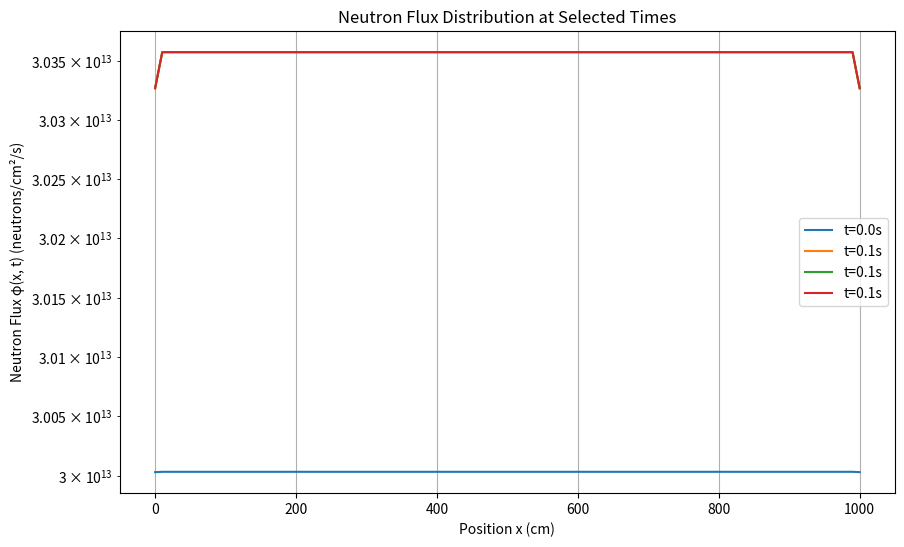
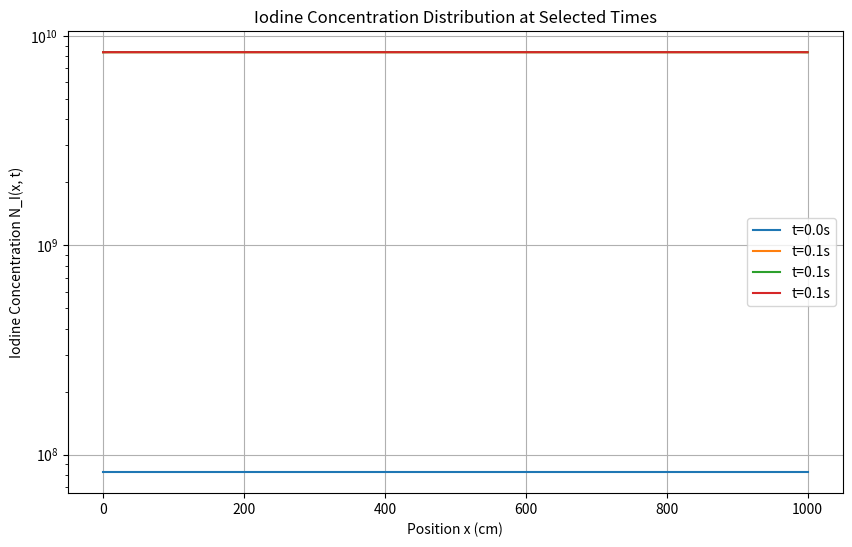
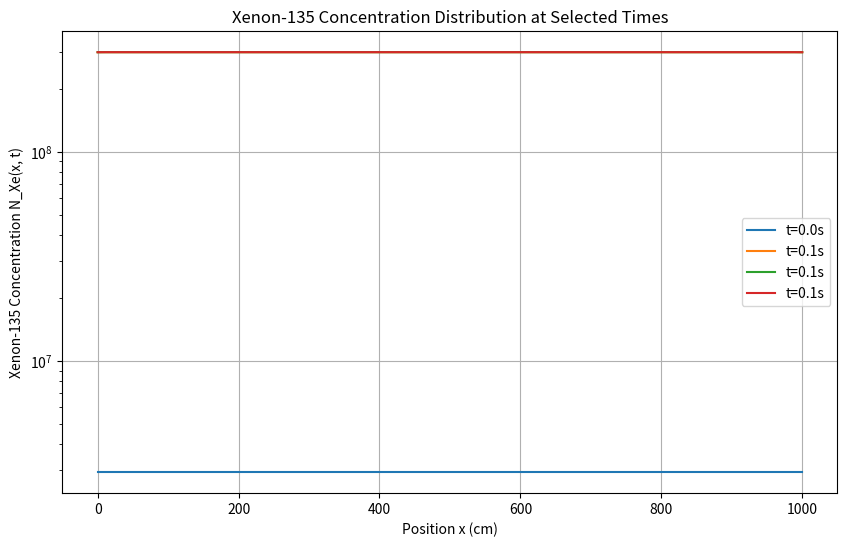
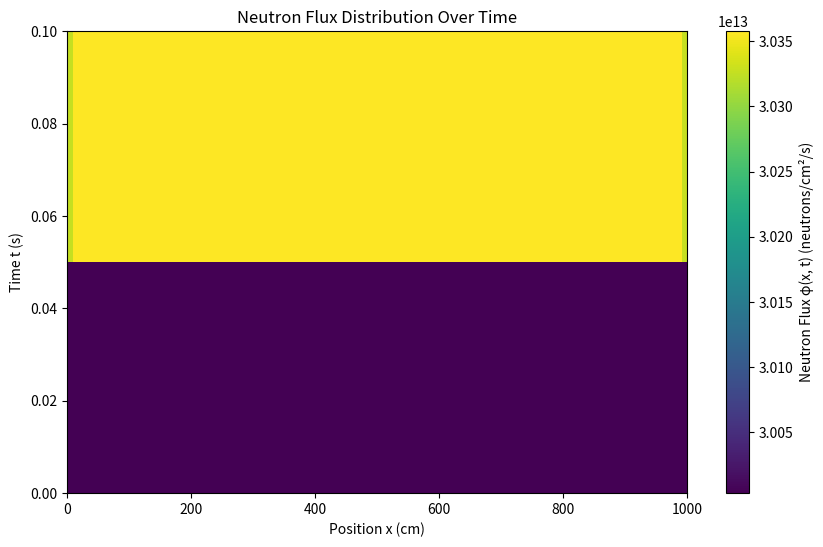
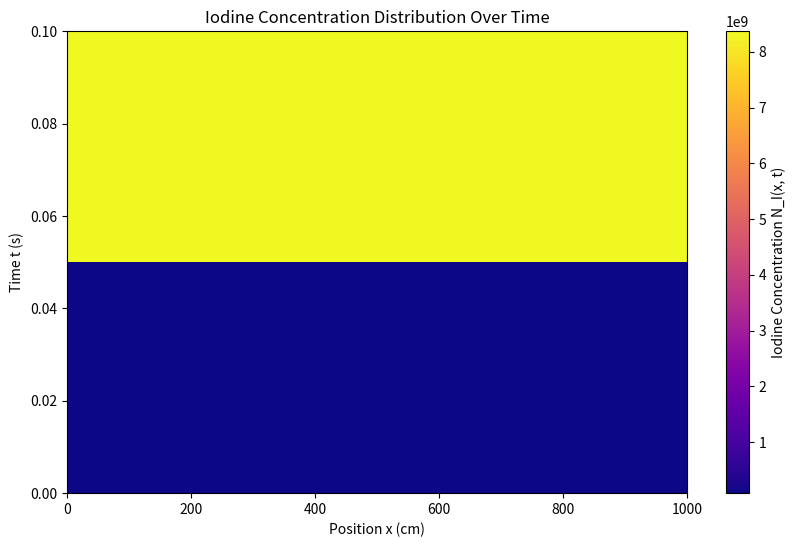
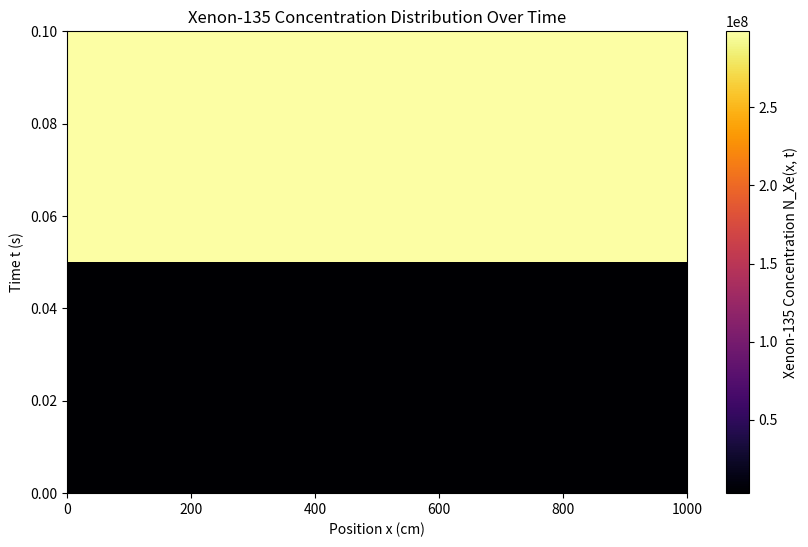
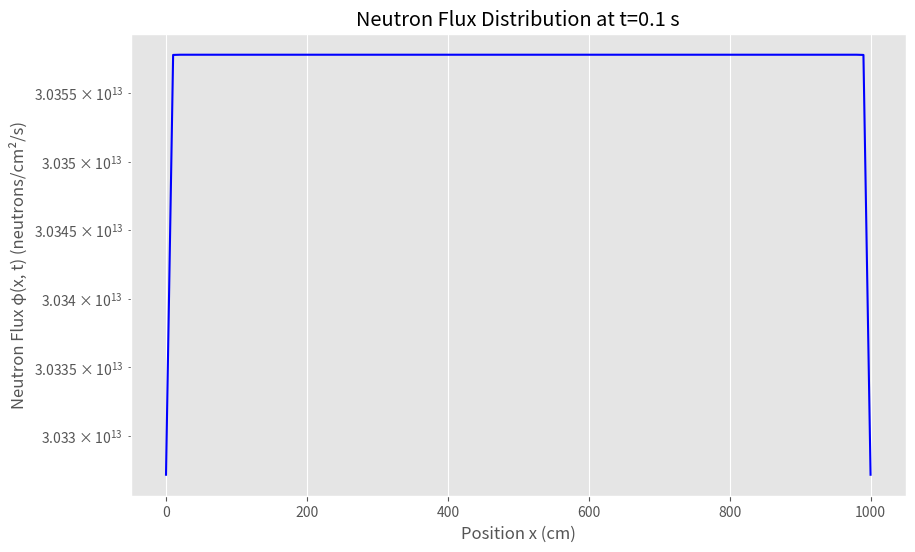
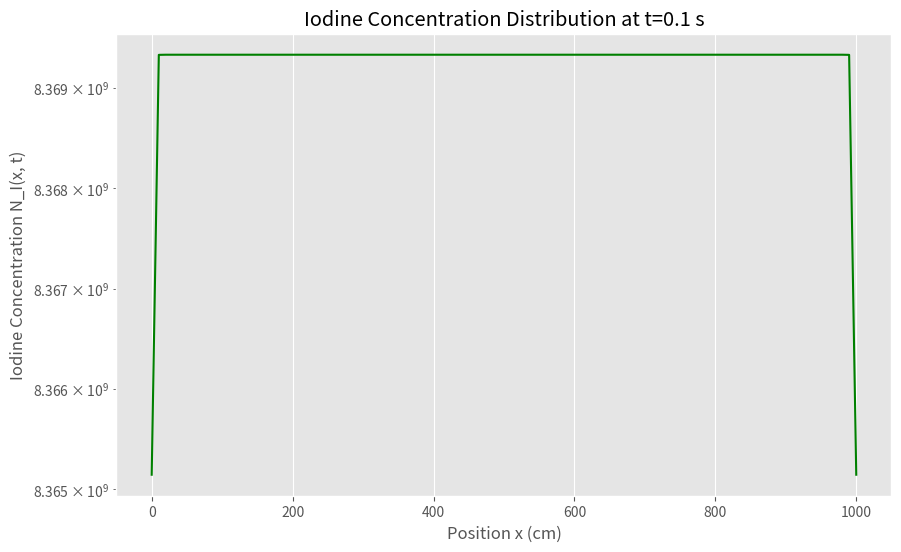
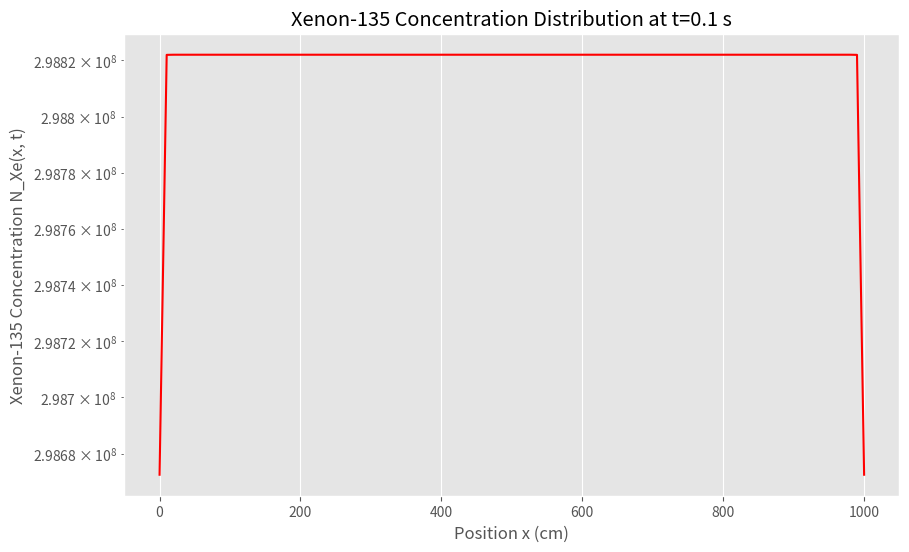

Here is the Python script that generated these plots, in order:
import os
import numpy as np
import matplotlib.pyplot as plt
import matplotlib.animation as animation
import logging

# 设置日志记录
logging.basicConfig(level=logging.INFO, format='%(asctime)s - %(levelname)s - %(message)s')

# 参数定义
# 空间域
L = 1000  # 一维空间长度，单位cm
nx = 100  # 增加空间离散点数以提高空间分辨率
dx = L / (nx - 1)
x = np.linspace(0, L, nx)

# 时间域
total_time = 1000  # 总时间，单位s
delta_t = 0.001      # 时间步长，单位s
nt = int(total_time / delta_t)

# 物理参数
D = 1.02            # 扩散系数，cm²/s
sigma_a_Xe = 2.7e-18  # Xe吸收截面，cm²
nu = 2.73             # 中子产额
Sigma_f = 0.043      # 裂变截面，cm²
gamma_I = 6.386e-2   # I-135的产额
gamma_Xe = 0.228e-2  # Xe-135的产额
lambda_I = 2.87e-5   # I-135的衰变常数，s⁻¹
lambda_Xe = 2.09e-5  # Xe-135的衰变常数，s⁻¹
beta = 0.0065        # 缓发中子产额
Lambda = 0.0001      # 中子寿命，s⁻¹
rho_0 = 0            # 初始反应性
Delta_rho_Xe = 0.000  # Xe引起的反应性变化
v = 220000               # 中子速度，cm/s

# 推导参数
rho = rho_0 + Delta_rho_Xe  # 反应性

# 初始条件
phi_initial = np.ones(nx) * 3e13    # 初始中子通量
N_I_initial = np.zeros(nx)          # 初始I-135浓度
N_Xe_initial = np.zeros(nx)         # 初始Xe-135浓度

# 初始化
phi = phi_initial.copy()
N_I = N_I_initial.copy()
N_Xe = N_Xe_initial.copy()

# 每隔100步存储一次
store_every = 100
stored_steps = nt // store_every + 1

phi_history = np.zeros((stored_steps, nx))
N_I_history = np.zeros((stored_steps, nx))
N_Xe_history = np.zeros((stored_steps, nx))
time_history = np.zeros(stored_steps)

current_store = 0

def compute_phi_derivative(phi, rho, beta, Lambda, N_Xe):
    # 引入虚拟点
    phi_extended = np.zeros(nx + 2, dtype=np.float64)
    phi_extended[1:-1] = phi

    # 应用第一类边界条件（Dirichlet 边界条件）
    # 假设边界值固定为0
    phi_extended[0] = 0.0          # 左边界
    phi_extended[-1] = 0.0         # 右边界

    # 计算二阶导数
    d2phi_dx2 = (phi_extended[2:] - 2 * phi_extended[1:-1] + phi_extended[:-2]) / dx**2

    # 计算 dphi/dt
    dphi_dt = D * d2phi_dx2 - sigma_a_Xe * N_Xe * phi + nu * Sigma_f * phi
    # 如果需要包含其他项，可以取消注释并调整
    # dphi_dt = (D * d2phi_dx2 - sigma_a_Xe * N_Xe * phi + nu * Sigma_f * phi 
    #            - ((rho - beta) / Lambda) * phi)

    return dphi_dt

def iodine_xenon_dynamics(phi, N_I, N_Xe):
    dN_I_dt = gamma_I * Sigma_f * phi - lambda_I * N_I
    dN_Xe_dt = lambda_I * N_I + gamma_Xe * Sigma_f * phi - (lambda_Xe + sigma_a_Xe * phi) * N_Xe
    return dN_I_dt, dN_Xe_dt

# 收敛参数定义
convergence_tol = 1e3  # 定义收敛的容忍度（根据问题规模调整）
convergence_steps = 100  # 连续满足收敛条件的步数
convergence_window = []  # 用于记录最近的变化量

# 最大迭代步数（可根据需要调整）
max_steps = 170000

# 时间循环
for t_step in range(max_steps):
    if t_step >= nt:
        logging.warning('Reached the predefined maximum number of iterations.')
        break

    current_time = t_step * delta_t

    # 计算动态
    dN_I_dt, dN_Xe_dt = iodine_xenon_dynamics(phi, N_I, N_Xe)
    N_I_new = N_I + delta_t * dN_I_dt
    N_Xe_new = N_Xe + delta_t * dN_Xe_dt
    dphi_dt = compute_phi_derivative(phi, rho, beta, Lambda, N_Xe)
    phi_new = phi + delta_t * dphi_dt

    # 数据验证
    if np.any(np.isnan(phi_new)) or np.any(np.isinf(phi_new)):
        logging.error(f'Invalid values detected in phi at time step {t_step}, time {current_time:.2f}s')
        break  # 或者采取其他错误处理措施

    if np.any(np.isnan(N_I_new)) or np.any(np.isinf(N_I_new)):
        logging.error(f'Invalid values detected in N_I at time step {t_step}, time {current_time:.2f}s')
        break

    if np.any(np.isnan(N_Xe_new)) or np.any(np.isinf(N_Xe_new)):
        logging.error(f'Invalid values detected in N_Xe at time step {t_step}, time {current_time:.2f}s')
        break

    # 更新变量
    phi = phi_new
    N_I = N_I_new
    N_Xe = N_Xe_new

    # 计算变化量（使用绝对差的最大值作为变化指标）
    delta_phi = np.max(np.abs(phi - phi_history[current_store - 1] if current_store > 0 else phi))
    delta_N_I = np.max(np.abs(N_I - (N_I_history[current_store - 1] if current_store > 0 else N_I)))
    delta_N_Xe = np.max(np.abs(N_Xe - (N_Xe_history[current_store - 1] if current_store > 0 else N_Xe)))
    max_delta = max(delta_phi, delta_N_I, delta_N_Xe)

    # 更新收敛窗口
    convergence_window.append(max_delta)
    if len(convergence_window) > convergence_steps:
        convergence_window.pop(0)

    # 检查是否满足收敛条件
    if len(convergence_window) == convergence_steps and all(delta < convergence_tol for delta in convergence_window):
        logging.info(f'Steady-state reached at time step {t_step}, time={current_time:.2f}s')
        # 存储当前状态
        if t_step % store_every == 0:
            if current_store >= stored_steps:
                logging.warning('Stored_steps exceeded the preallocated size. Increasing storage arrays.')
                phi_history = np.vstack([phi_history, phi])
                N_I_history = np.vstack([N_I_history, N_I])
                N_Xe_history = np.vstack([N_Xe_history, N_Xe])
                time_history = np.append(time_history, current_time)
                stored_steps += 1

            phi_history[current_store] = phi
            N_I_history[current_store] = N_I
            N_Xe_history[current_store] = N_Xe
            time_history[current_store] = current_time
            current_store += 1
        break  # 退出时间循环

    # 按需存储结果
    if t_step % store_every == 0:
        logging.info(f'Processing time step {t_step}/{nt}, time={current_time:.2f}s')

        if current_store >= stored_steps:
            logging.warning('Stored_steps exceeded the preallocated size. Increasing storage arrays.')
            # 动态扩展存储数组
            phi_history = np.vstack([phi_history, phi])
            N_I_history = np.vstack([N_I_history, N_I])
            N_Xe_history = np.vstack([N_Xe_history, N_Xe])
            time_history = np.append(time_history, current_time)
            stored_steps += 1

        phi_history[current_store] = phi
        N_I_history[current_store] = N_I
        N_Xe_history[current_store] = N_Xe
        time_history[current_store] = current_time
        current_store += 1

    # 不稳定性检测（例如，变量超过一定范围）
    if np.any(phi > 1e20) or np.any(N_I > 1e10) or np.any(N_Xe > 1e10):
        logging.error(f'Variables exceeded physical limits at time step {t_step}, time {current_time:.2f}s')
        break

# 处理最后一步（如果未存储）
if current_store < stored_steps:
    phi_history[current_store] = phi
    N_I_history[current_store] = N_I
    N_Xe_history[current_store] = N_Xe
    time_history[current_store] = t_step * delta_t

# 修剪存储数组以去除未使用的预分配部分
phi_history = phi_history[:current_store]
N_I_history = N_I_history[:current_store]
N_Xe_history = N_Xe_history[:current_store]
time_history = time_history[:current_store]

# 在绘图前进行数据完整性检查
def validate_data(history, name):
    if not isinstance(history, np.ndarray):
        logging.error(f'{name} history is not a numpy array.')
        return False
    if np.isnan(history).any():
        logging.error(f'NaN values found in {name} history.')
        return False
    if np.isinf(history).any():
        logging.error(f'Infinite values found in {name} history.')
        return False
    if history.shape[1] != nx:
        logging.error(f'{name} history has incorrect spatial dimension: {history.shape[1]} vs {nx}')
        return False
    return True

if not validate_data(phi_history, 'phi'):
    logging.error('Phi history validation failed. Exiting.')
    exit(1)

if not validate_data(N_I_history, 'N_I'):
    logging.error('Iodine concentration history validation failed. Exiting.')
    exit(1)

if not validate_data(N_Xe_history, 'N_Xe'):
    logging.error('Xenon concentration history validation failed. Exiting.')
    exit(1)

# 验证时间历史
if np.any(np.isnan(time_history)) or np.any(np.isinf(time_history)):
    logging.error('Invalid values detected in time history.')
    exit(1)

# 选择绘图时使用的时间点
# 例如，绘制初始、中间和结束时刻
plot_times = [0, max_steps * delta_t / 4, max_steps * delta_t / 2, max_steps * delta_t]  

plot_indices = []
for t in plot_times:
    idx = np.argmin(np.abs(time_history - t))
    if (idx < len(time_history)):
        plot_indices.append(idx)
    else:
        logging.warning(f'Plot time {t} exceeds simulation time. Using last available index.')
        plot_indices.append(len(time_history) - 1)

output_dir = 'results'
if not os.path.exists(output_dir):
    os.makedirs(output_dir)

# 绘制中子通量φ(x, t)的分布
plt.figure(figsize=(10, 6))
for idx, t in zip(plot_indices, plot_times):
    plt.plot(x, phi_history[idx], label=f't={time_history[idx]:.1f}s')
plt.xlabel('Position x (cm)')
plt.ylabel('Neutron Flux φ(x, t) (neutrons/cm²/s)')
plt.yscale('log')
plt.title('Neutron Flux Distribution at Selected Times')
plt.legend()
plt.grid(True)
plt.savefig(os.path.join(output_dir, 'Neutron_Flux_Distribution_Selected_Times.png'))
# plt.show()

# 绘制I-135浓度分布
plt.figure(figsize=(10, 6))
for idx, t in zip(plot_indices, plot_times):
    plt.plot(x, N_I_history[idx], label=f't={time_history[idx]:.1f}s')
plt.xlabel('Position x (cm)')
plt.ylabel('Iodine Concentration N_I(x, t)')
plt.yscale('log')
plt.title('Iodine Concentration Distribution at Selected Times')
plt.legend()
plt.grid(True)
plt.savefig(os.path.join(output_dir, 'Iodine_Concentration_Distribution_Selected_Times.png'))
# plt.show()

# 绘制Xe-135浓度分布
plt.figure(figsize=(10, 6))
for idx, t in zip(plot_indices, plot_times):
    plt.plot(x, N_Xe_history[idx], label=f't={time_history[idx]:.1f}s')
plt.xlabel('Position x (cm)')
plt.ylabel('Xenon-135 Concentration N_Xe(x, t)')
plt.yscale('log')
plt.title('Xenon-135 Concentration Distribution at Selected Times')
plt.legend()
plt.grid(True)
plt.savefig(os.path.join(output_dir, 'Xenon135_Concentration_Distribution_Selected_Times.png'))
# plt.show()


# 使用热图显示随时间和空间变化的分布
# 中子通量热图
plt.figure(figsize=(10, 6))
extent = [x.min(), x.max(), time_history.min(), time_history.max()]
plt.imshow(phi_history, aspect='auto', extent=extent, origin='lower', cmap='viridis')
plt.colorbar(label='Neutron Flux φ(x, t) (neutrons/cm²/s)')
plt.xlabel('Position x (cm)')
plt.ylabel('Time t (s)')
plt.title('Neutron Flux Distribution Over Time')
plt.savefig(os.path.join(output_dir, 'Neutron_Flux_Heatmap.png'))
plt.show()

# I-135浓度热图
plt.figure(figsize=(10, 6))
plt.imshow(N_I_history, aspect='auto', extent=extent, origin='lower', cmap='plasma')
plt.colorbar(label='Iodine Concentration N_I(x, t)')
plt.xlabel('Position x (cm)')
plt.ylabel('Time t (s)')
plt.title('Iodine Concentration Distribution Over Time')
plt.savefig(os.path.join(output_dir, 'Iodine_Concentration_Heatmap.png'))
plt.show()

# Xe-135浓度热图
plt.figure(figsize=(10, 6))
plt.imshow(N_Xe_history, aspect='auto', extent=extent, origin='lower', cmap='inferno')
plt.colorbar(label='Xenon-135 Concentration N_Xe(x, t)')
plt.xlabel('Position x (cm)')
plt.ylabel('Time t (s)')
plt.title('Xenon-135 Concentration Distribution Over Time')
plt.savefig(os.path.join(output_dir, 'Xenon135_Concentration_Heatmap.png'))
plt.show()


# 设置全局绘图样式
plt.style.use('ggplot')

# 创建中子通量动画
def create_flux_animation(x, phi_history, time_history, output_path):
    fig, ax = plt.subplots(figsize=(10, 6))

    def animate(i):
        ax.clear()
        ax.plot(x, phi_history[i], color='blue')
        ax.set_xlabel('Position x (cm)')
        ax.set_ylabel('Neutron Flux φ(x, t) (neutrons/cm²/s)')
        ax.set_yscale('log')
        ax.set_title(f'Neutron Flux Distribution at t={time_history[i]:.1f} s')
        ax.grid(True)

    flux_anim = animation.FuncAnimation(fig, animate, frames=len(time_history), interval=10)
    flux_anim.save(output_path, writer='imagemagick')
    plt.close(fig)

# 创建I-135浓度动画
def create_I_concentration_animation(x, N_I_history, time_history, output_path):
    fig, ax = plt.subplots(figsize=(10, 6))

    def animate(i):
        ax.clear()
        ax.plot(x, N_I_history[i], color='green')
        ax.set_xlabel('Position x (cm)')
        ax.set_ylabel('Iodine Concentration N_I(x, t)')
        ax.set_yscale('log')
        ax.set_title(f'Iodine Concentration Distribution at t={time_history[i]:.1f} s')
        ax.grid(True)

    I_anim = animation.FuncAnimation(fig, animate, frames=len(time_history), interval=10)
    I_anim.save(output_path, writer='imagemagick')
    plt.close(fig)

# 创建Xe-135浓度动画
def create_Xe_concentration_animation(x, N_Xe_history, time_history, output_path):
    fig, ax = plt.subplots(figsize=(10, 6))

    def animate(i):
        ax.clear()
        ax.plot(x, N_Xe_history[i], color='red')
        ax.set_xlabel('Position x (cm)')
        ax.set_ylabel('Xenon-135 Concentration N_Xe(x, t)')
        ax.set_yscale('log')
        ax.set_title(f'Xenon-135 Concentration Distribution at t={time_history[i]:.1f} s')
        ax.grid(True)

    Xe_anim = animation.FuncAnimation(fig, animate, frames=len(time_history), interval=10)
    Xe_anim.save(output_path, writer='imagemagick')
    plt.close(fig)

# 保存动画的路径
flux_gif_path = os.path.join(output_dir, 'Neutron_Flux_Distribution.gif')
I_gif_path = os.path.join(output_dir, 'Iodine_Concentration_Distribution.gif')
Xe_gif_path = os.path.join(output_dir, 'Xenon135_Concentration_Distribution.gif')

# 创建并保存动画
create_flux_animation(x, phi_history, time_history, flux_gif_path)
create_I_concentration_animation(x, N_I_history, time_history, I_gif_path)
create_Xe_concentration_animation(x, N_Xe_history, time_history, Xe_gif_path)

print(f"动画已保存到 {output_dir}")


print('Simulation and plotting completed successfully!')
